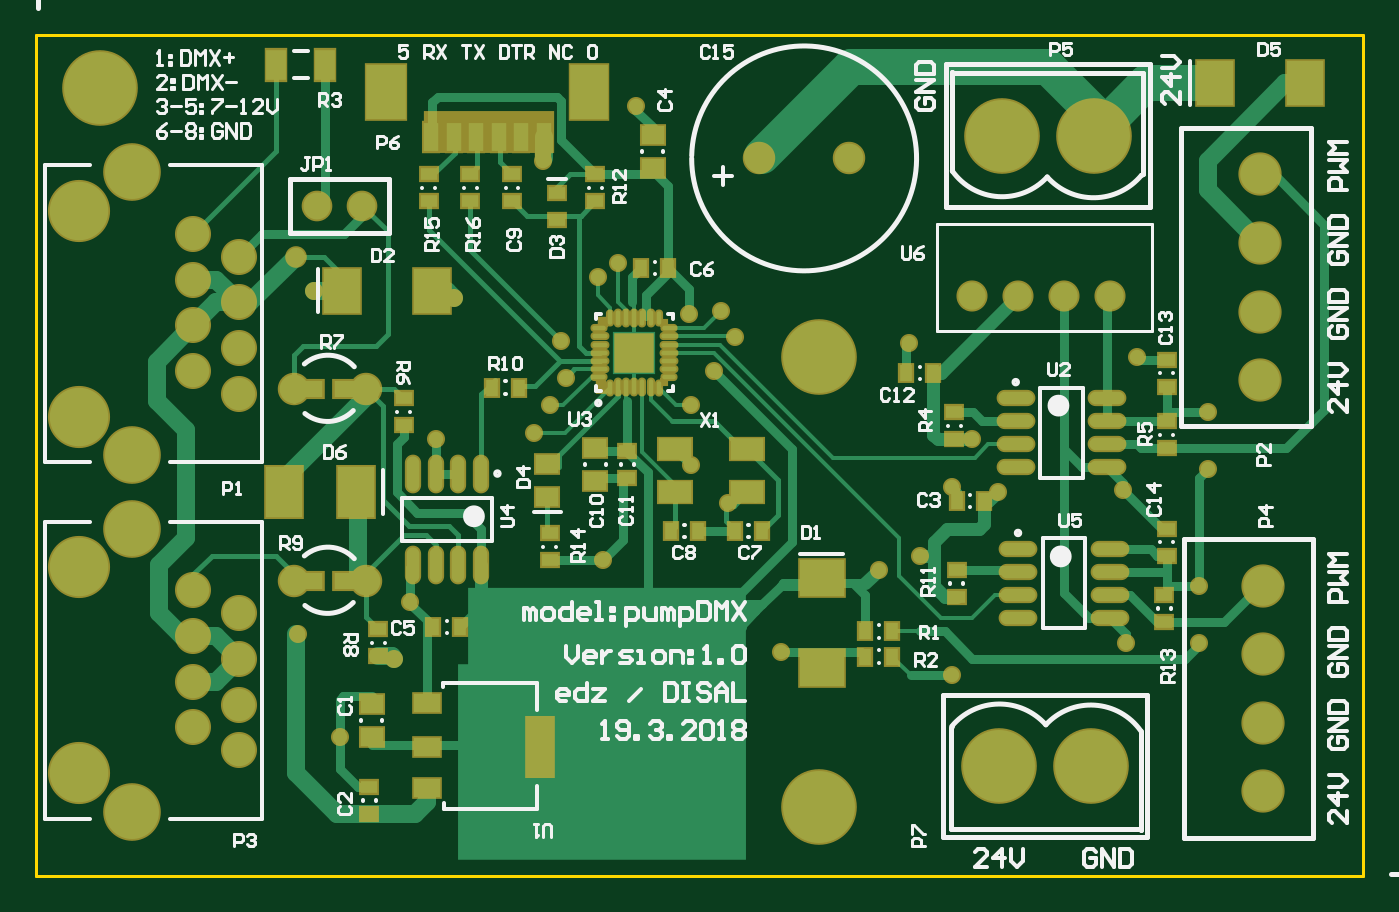
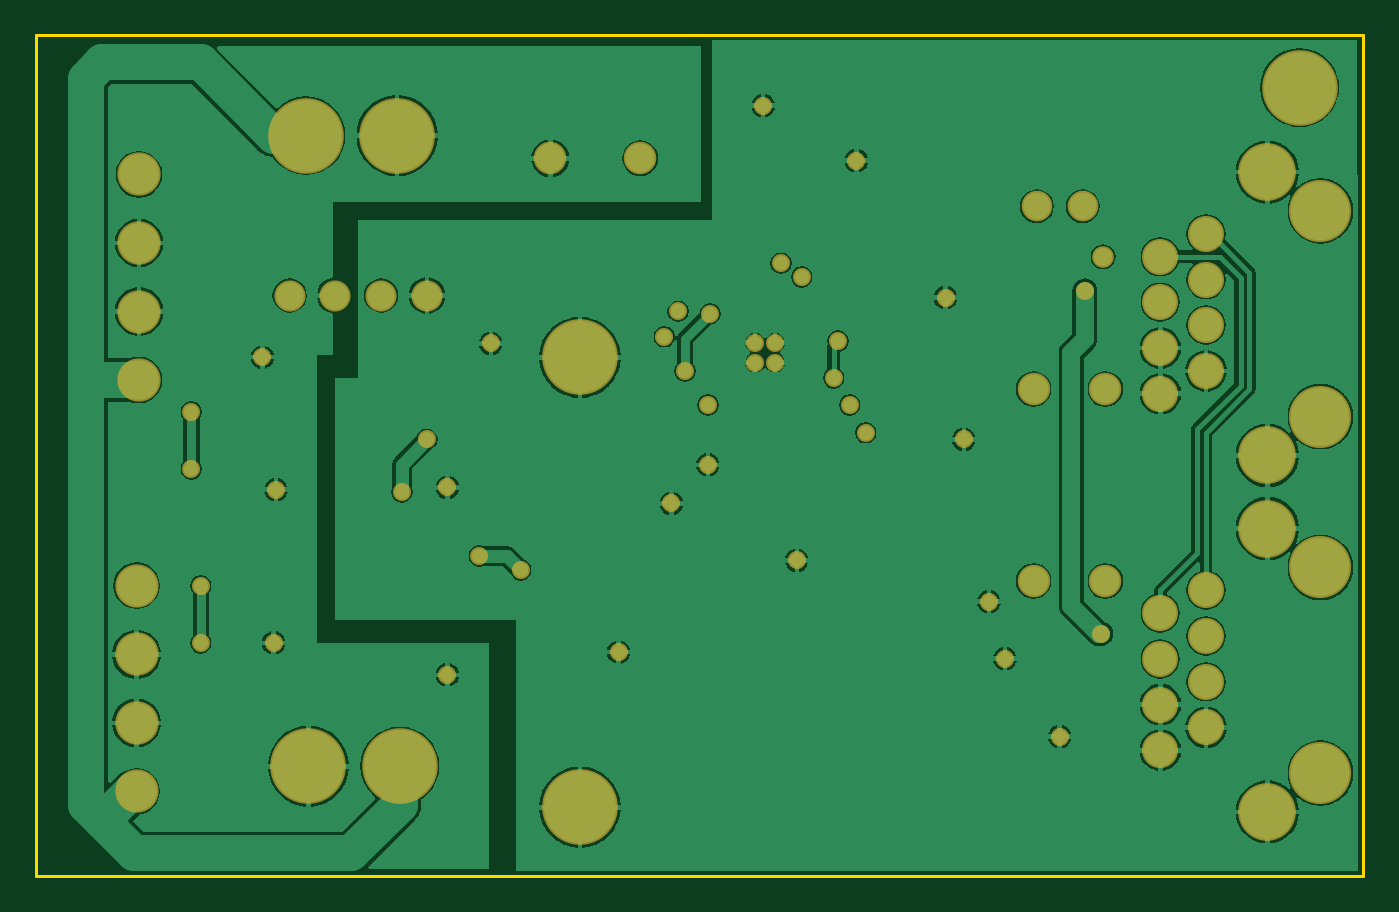
Circuit board: 7 layer files. Board 73.8 x 46.7 mm.
- bottom_copper: pumpController.GBL (75689 bytes)
- bottom_mask: pumpController.GBS (2702 bytes)
- outline: pumpController.GKO (196 bytes)
- top_copper: pumpController.GTL (19237 bytes)
- top_silk: pumpController.GTO (38951 bytes)
- paste: pumpController.GTP (4022 bytes)
- top_mask: pumpController.GTS (6799 bytes)

=== bottom_copper: pumpController.GBL (75689 bytes, source omitted) ===
=== bottom_mask: pumpController.GBS ===
G04 Layer_Color=16711935*
%FSAX44Y44*%
%MOMM*%
G71*
G01*
G75*
%ADD94C,1.8032*%
%ADD95C,4.2032*%
%ADD96C,1.2032*%
%ADD97C,1.7272*%
%ADD98C,2.4032*%
%ADD99C,3.4532*%
%ADD100C,3.2032*%
%ADD101C,2.0032*%
%ADD102C,1.7032*%
%ADD103C,1.0032*%
D94*
X00778510Y01003300D02*
D03*
X00728510D02*
D03*
X00509900Y00875080D02*
D03*
X00469900D02*
D03*
X00509900Y00768400D02*
D03*
X00469900D02*
D03*
D95*
X00762000Y00892670D02*
D03*
X00362000Y01042670D02*
D03*
X00762000Y00642670D02*
D03*
X00862076Y00665480D02*
D03*
X00912876D02*
D03*
X00914400Y01016000D02*
D03*
X00863600D02*
D03*
D96*
X00471170Y00948690D02*
D03*
D97*
X00847090Y00927100D02*
D03*
X00872490D02*
D03*
X00897890D02*
D03*
X00923290D02*
D03*
D98*
X01008380Y00651510D02*
D03*
Y00689610D02*
D03*
Y00727710D02*
D03*
Y00765810D02*
D03*
X01007110Y00880110D02*
D03*
Y00918210D02*
D03*
Y00956310D02*
D03*
Y00994410D02*
D03*
D99*
X00350420Y00661670D02*
D03*
Y00775970D02*
D03*
Y00859790D02*
D03*
Y00974090D02*
D03*
D100*
X00379920Y00797570D02*
D03*
Y00640070D02*
D03*
Y00995690D02*
D03*
Y00838190D02*
D03*
D101*
X00439420Y00674370D02*
D03*
X00414020Y00687070D02*
D03*
X00439420Y00699770D02*
D03*
X00414020Y00712470D02*
D03*
X00439420Y00725170D02*
D03*
X00414020Y00737870D02*
D03*
X00439420Y00750570D02*
D03*
X00414020Y00763270D02*
D03*
X00439420Y00872490D02*
D03*
X00414020Y00885190D02*
D03*
X00439420Y00897890D02*
D03*
X00414020Y00910590D02*
D03*
X00439420Y00923290D02*
D03*
X00414020Y00935990D02*
D03*
X00439420Y00948690D02*
D03*
X00414020Y00961390D02*
D03*
D102*
X00508000Y00976680D02*
D03*
X00482600D02*
D03*
D103*
X00664630Y00900850D02*
D03*
Y00889850D02*
D03*
X00653630Y00900850D02*
D03*
Y00889850D02*
D03*
X00660146Y01032560D02*
D03*
X00608330Y01002080D02*
D03*
X00707390Y00918260D02*
D03*
X00715010Y00904290D02*
D03*
X00689610Y00916940D02*
D03*
X00690880Y00866190D02*
D03*
X00603250Y00850950D02*
D03*
X00612140Y00866190D02*
D03*
X00638810Y00937310D02*
D03*
X00650240Y00944930D02*
D03*
X00558800Y00925880D02*
D03*
X00711200Y00811530D02*
D03*
X00938530Y00892810D02*
D03*
X00740410Y00728980D02*
D03*
X00534670Y00756920D02*
D03*
X00811530Y00900430D02*
D03*
X00703580Y00885190D02*
D03*
X00795020Y00774700D02*
D03*
X00817880Y00782320D02*
D03*
X00861060Y00817880D02*
D03*
X00847090Y00847090D02*
D03*
X00977900Y00862330D02*
D03*
Y00830580D02*
D03*
X00972820Y00765810D02*
D03*
Y00734060D02*
D03*
X00835660Y00716280D02*
D03*
X00930910Y00819150D02*
D03*
X00932180Y00734060D02*
D03*
X00835660Y00820420D02*
D03*
X00690880Y00832990D02*
D03*
X00641470Y00779900D02*
D03*
X00495300Y00681990D02*
D03*
X00548640Y00847090D02*
D03*
X00621030Y00881380D02*
D03*
X00618490Y00901700D02*
D03*
X00472440Y00739190D02*
D03*
X00525780Y00725220D02*
D03*
X00481330Y00929690D02*
D03*
M02*

=== outline: pumpController.GKO ===
G04 Layer_Color=16711935*
%FSAX44Y44*%
%MOMM*%
G71*
G01*
G75*
%ADD53C,0.1500*%
D53*
X00326636Y00604520D02*
X01064260D01*
X00326636D02*
Y01071858D01*
X01064260D01*
Y00604520D02*
Y01071858D01*
M02*

=== top_copper: pumpController.GTL (19237 bytes, source omitted) ===
=== top_silk: pumpController.GTO (38951 bytes, source omitted) ===
=== paste: pumpController.GTP ===
G04 Layer_Color=8421504*
%FSAX44Y44*%
%MOMM*%
G71*
G01*
G75*
%ADD15R,2.0000X2.5000*%
%ADD16R,1.8000X1.2000*%
%ADD17R,0.9000X0.7000*%
%ADD18R,0.7000X0.9000*%
%ADD19R,0.8000X1.6000*%
%ADD20R,2.1000X3.0000*%
%ADD21R,2.2000X3.0000*%
%ADD22O,1.9500X0.7000*%
%ADD23R,1.3000X1.0000*%
%ADD24O,0.7000X1.9500*%
%ADD25R,1.1000X1.7000*%
%ADD26R,2.5000X2.0000*%
%ADD27R,1.5000X3.3000*%
%ADD28R,1.5000X1.0000*%
%ADD29R,2.0000X2.8000*%
%ADD57R,0.7000X0.8000*%
%ADD58R,0.7000X0.7000*%
%ADD59R,0.8000X0.8000*%
%ADD60R,0.8000X0.7000*%
%ADD61R,0.5588X0.5842*%
%ADD62R,0.6096X0.5842*%
%ADD63O,0.6500X0.1500*%
%ADD64O,0.7500X0.1500*%
%ADD65O,0.1500X0.6500*%
%ADD66O,0.1500X0.7500*%
D15*
X00981710Y01045210D02*
D03*
X01031710D02*
D03*
X00496570Y00929690D02*
D03*
X00546570D02*
D03*
D16*
X00681990Y00841880D02*
D03*
Y00817880D02*
D03*
X00721990D02*
D03*
Y00841880D02*
D03*
D17*
X00568008Y00994470D02*
D03*
Y00979470D02*
D03*
X00544830Y00994470D02*
D03*
Y00979470D02*
D03*
X00655320Y00840620D02*
D03*
Y00825620D02*
D03*
X00591185Y00979470D02*
D03*
Y00994470D02*
D03*
X00612140Y00794900D02*
D03*
Y00779900D02*
D03*
X00953770Y00760610D02*
D03*
Y00745610D02*
D03*
X00616204Y00984180D02*
D03*
Y00969180D02*
D03*
X00637540Y00979470D02*
D03*
Y00994470D02*
D03*
X00838200Y00759580D02*
D03*
Y00774580D02*
D03*
X00516890Y00741610D02*
D03*
Y00726610D02*
D03*
X00530860Y00854880D02*
D03*
Y00869880D02*
D03*
X00955040Y00857130D02*
D03*
Y00842130D02*
D03*
X00836930Y00847210D02*
D03*
Y00862210D02*
D03*
X00511810Y00653930D02*
D03*
Y00638930D02*
D03*
X00955040Y00782440D02*
D03*
Y00797440D02*
D03*
Y00876420D02*
D03*
Y00891420D02*
D03*
D18*
X00810380Y00883920D02*
D03*
X00825380D02*
D03*
X00679570Y00796290D02*
D03*
X00694570D02*
D03*
X00580002Y00875842D02*
D03*
X00595002D02*
D03*
X00730130Y00796290D02*
D03*
X00715130D02*
D03*
X00547490Y00742950D02*
D03*
X00562490D02*
D03*
X00663060Y00942340D02*
D03*
X00678060D02*
D03*
X00838320Y00812800D02*
D03*
X00853320D02*
D03*
X00787520Y00726440D02*
D03*
X00802520D02*
D03*
X00787520Y00740410D02*
D03*
X00802520D02*
D03*
D19*
X00608730Y01015180D02*
D03*
X00596230D02*
D03*
X00583730D02*
D03*
X00571230D02*
D03*
X00558730D02*
D03*
X00546230D02*
D03*
D20*
X00633730Y01040180D02*
D03*
D21*
X00521230D02*
D03*
D22*
X00923390Y00748030D02*
D03*
Y00760730D02*
D03*
Y00773430D02*
D03*
Y00786130D02*
D03*
X00872390Y00748030D02*
D03*
Y00760730D02*
D03*
Y00773430D02*
D03*
Y00786130D02*
D03*
X00922120Y00831850D02*
D03*
Y00844550D02*
D03*
Y00857250D02*
D03*
Y00869950D02*
D03*
X00871120Y00831850D02*
D03*
Y00844550D02*
D03*
Y00857250D02*
D03*
Y00869950D02*
D03*
D23*
X00610870Y00833230D02*
D03*
Y00815230D02*
D03*
X00637540Y00824170D02*
D03*
Y00842170D02*
D03*
X00513080Y00699880D02*
D03*
Y00681880D02*
D03*
X00669290Y01016110D02*
D03*
Y00998110D02*
D03*
D24*
X00574040Y00828140D02*
D03*
X00561340D02*
D03*
X00548640D02*
D03*
X00535940D02*
D03*
X00574040Y00777140D02*
D03*
X00561340D02*
D03*
X00548640D02*
D03*
X00535940D02*
D03*
D25*
X00487210Y01055420D02*
D03*
X00460210D02*
D03*
D26*
X00763270Y00770090D02*
D03*
Y00720090D02*
D03*
D27*
X00606810Y00676326D02*
D03*
D28*
X00543810Y00653326D02*
D03*
Y00676326D02*
D03*
Y00700494D02*
D03*
D29*
X00504190Y00817930D02*
D03*
X00464190D02*
D03*
D57*
X00653630Y00890350D02*
D03*
D58*
Y00901850D02*
D03*
D59*
X00665130Y00890350D02*
D03*
D60*
X00665130Y00901850D02*
D03*
D61*
X00481838Y00875207D02*
D03*
Y00768527D02*
D03*
D62*
X00497078Y00875207D02*
D03*
Y00768527D02*
D03*
D63*
X00639630Y00881850D02*
D03*
Y00908850D02*
D03*
X00678630D02*
D03*
Y00881850D02*
D03*
D64*
X00640130Y00886350D02*
D03*
Y00890850D02*
D03*
Y00895350D02*
D03*
Y00899850D02*
D03*
Y00904350D02*
D03*
X00678130Y00904350D02*
D03*
Y00899850D02*
D03*
Y00895350D02*
D03*
Y00890850D02*
D03*
Y00886350D02*
D03*
D65*
X00645630Y00914850D02*
D03*
X00672630D02*
D03*
X00672630Y00875850D02*
D03*
X00645630D02*
D03*
D66*
X00650130Y00914350D02*
D03*
X00654630D02*
D03*
X00659130D02*
D03*
X00663630D02*
D03*
X00668130D02*
D03*
Y00876350D02*
D03*
X00663630D02*
D03*
X00659130D02*
D03*
X00654630D02*
D03*
X00650130D02*
D03*
M02*

=== top_mask: pumpController.GTS (6799 bytes, source omitted) ===
